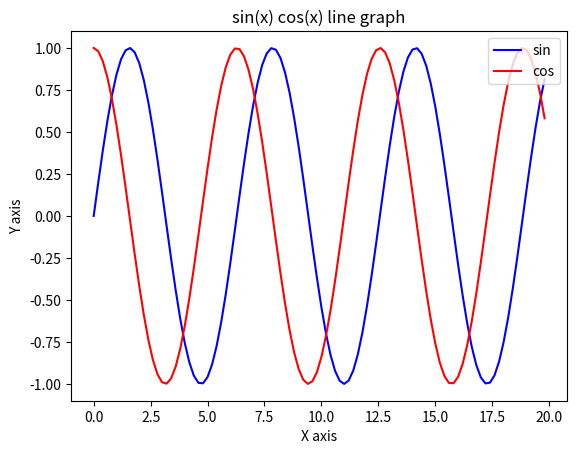

Reproduce this figure in Python.
import matplotlib.pyplot as plt
import numpy as np
x=np.arange(0,20,0.2)
a=np.sin(x)
b=np.cos(x)
plt.plot(x,a,'b',linewidth=1.5,label="sin")
plt.plot(x,b,'r',linewidth=1.5,label="cos")
plt.xlabel("X axis")
plt.ylabel("Y axis")
plt.legend(loc= "upper right")
plt.title("sin(x) cos(x) line graph")
plt.show()
